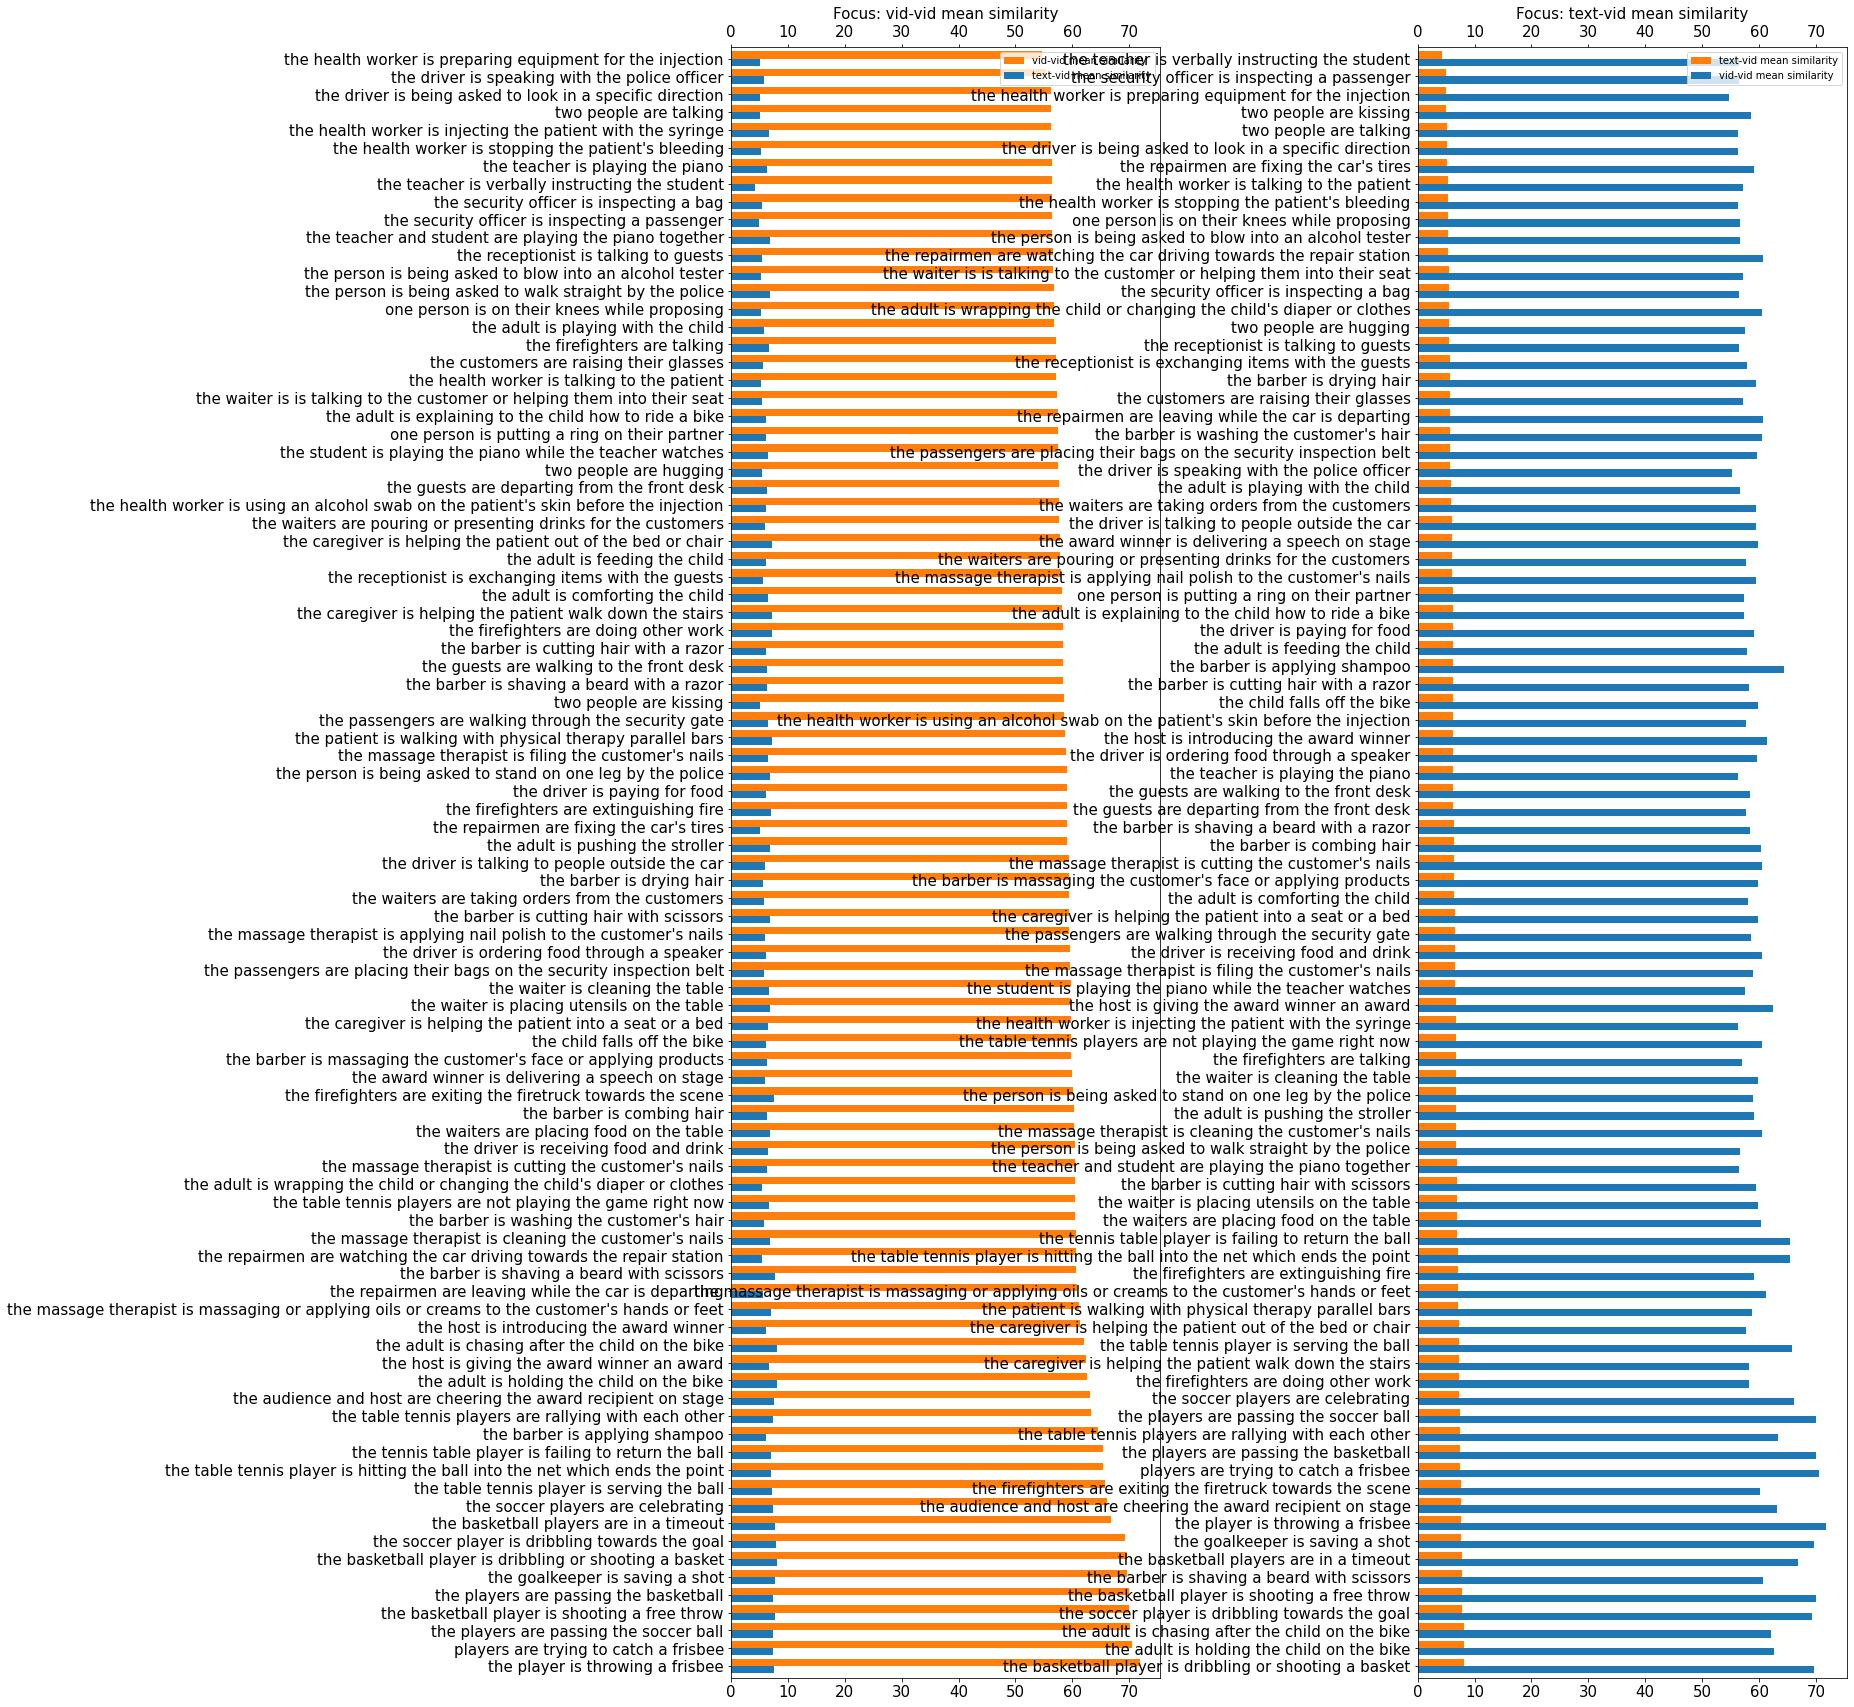

Source data for this figure (header and first rows):
, vid-vid mean similarity, text-vid mean similarity
one person is on their knees while propo…, 56.71, 5.324
one person is putting a ring on their pa…, 57.41, 6.145
players are trying to catch a frisbee, 70.46, 7.496
the adult is chasing after the child on …, 62.13, 8.154
the adult is comforting the child, 58.1, 6.445
the adult is explaining to the child how…, 57.4, 6.147
the adult is feeding the child, 57.81, 6.157
the adult is holding the child on the bi…, 62.64, 8.169
the adult is playing with the child, 56.72, 5.875
the adult is pushing the stroller, 59.11, 6.805
the adult is wrapping the child or chang…, 60.5, 5.483
the audience and host are cheering the a…, 63.14, 7.602
the award winner is delivering a speech …, 59.87, 6.035
the barber is applying shampoo, 64.44, 6.169
the barber is combing hair, 60.33, 6.382
the barber is cutting hair with a razor, 58.29, 6.174
the barber is cutting hair with scissors, 59.48, 6.867
the barber is drying hair, 59.4, 5.665
the barber is massaging the customer's f…, 59.83, 6.421
the barber is shaving a beard with a raz…, 58.41, 6.337
the barber is shaving a beard with sciss…, 60.62, 7.757
the barber is washing the customer's hai…, 60.54, 5.745
the basketball player is dribbling or sh…, 69.55, 8.171
the basketball player is shooting a free…, 70.03, 7.772
the basketball players are in a timeout, 66.87, 7.755
the caregiver is helping the patient int…, 59.74, 6.501
the caregiver is helping the patient out…, 57.74, 7.211
the caregiver is helping the patient wal…, 58.2, 7.258
the child falls off the bike, 59.81, 6.18
the customers are raising their glasses, 57.11, 5.721
the driver is being asked to look in a s…, 56.27, 5.114
the driver is ordering food through a sp…, 59.57, 6.238
the driver is paying for food, 59.05, 6.155
the driver is receiving food and drink, 60.43, 6.562
the driver is speaking with the police o…, 55.29, 5.757
the driver is talking to people outside …, 59.37, 6.029
the firefighters are doing other work, 58.27, 7.297
the firefighters are exiting the firetru…, 60.1, 7.565
the firefighters are extinguishing fire, 59.06, 7.102
the firefighters are talking, 57.07, 6.769
the goalkeeper is saving a shot, 69.67, 7.706
the guests are departing from the front …, 57.61, 6.304
the guests are walking to the front desk, 58.39, 6.301
the health worker is injecting the patie…, 56.31, 6.69
the health worker is preparing equipment…, 54.71, 5.048
the health worker is stopping the patien…, 56.32, 5.321
the health worker is talking to the pati…, 57.17, 5.292
the health worker is using an alcohol sw…, 57.62, 6.223
the host is giving the award winner an a…, 62.37, 6.67
the host is introducing the award winner, 61.38, 6.232
the massage therapist is applying nail p…, 59.49, 6.065
the massage therapist is cleaning the cu…, 60.56, 6.82
the massage therapist is cutting the cus…, 60.46, 6.383
the massage therapist is filing the cust…, 58.88, 6.568
the massage therapist is massaging or ap…, 61.14, 7.136
the passengers are placing their bags on…, 59.6, 5.75
the passengers are walking through the s…, 58.6, 6.557
the patient is walking with physical the…, 58.74, 7.154
the person is being asked to blow into a…, 56.57, 5.335
the person is being asked to stand on on…, 58.99, 6.801
... 31 more rows
